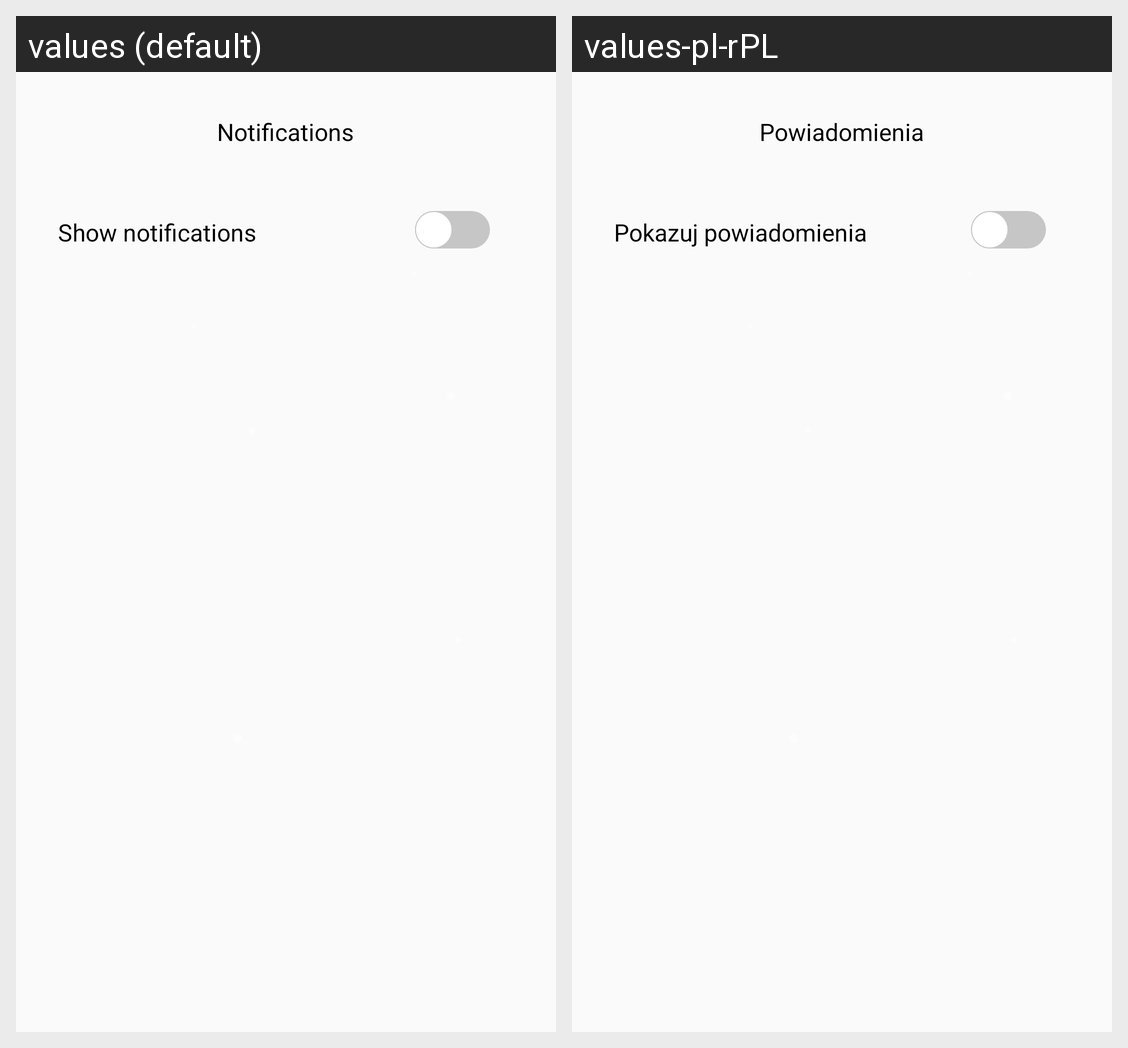

The Android screen above is rendered under two locales of the same app. Produce the string resources it draws, with the default and per-locale values.
Android screen res/layout/notifications_fragment.xml rendered under 2 locales, left to right: values (default), values-pl-rPL. Device: Nexus 5 (rendered at 1080×1920; each locale shown at half size, 540×960, under a caption strip naming it); theme Theme.AppCompat.DayNight.NoActionBar.
Strings drawn on this screen, with the default value and each locale's value (text and hints the layout hard-codes, and strings that could not be matched under every locale, appear in the picture but are not listed):

notifications
  values: Notifications
  values-pl-rPL: Powiadomienia

show_notifications
  values: Show notifications
  values-pl-rPL: Pokazuj powiadomienia
